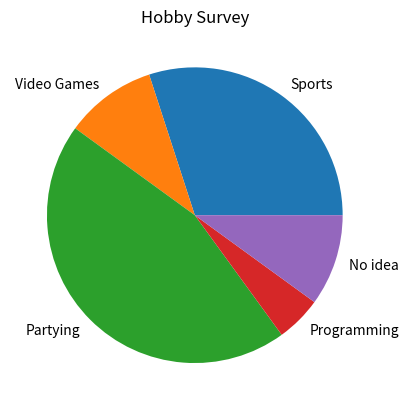

This figure's Python source:
import matplotlib.pyplot as plt

def survey_ex():
    labels = ['Sports', 'Video Games', 'Partying', 'Programming', 'No idea']
    pie_sections = [30, 10, 45, 5, 10]
    
    plt.pie (pie_sections, labels = labels)
    plt.title ("Hobby Survey")
    plt.show()

    
survey_ex()
